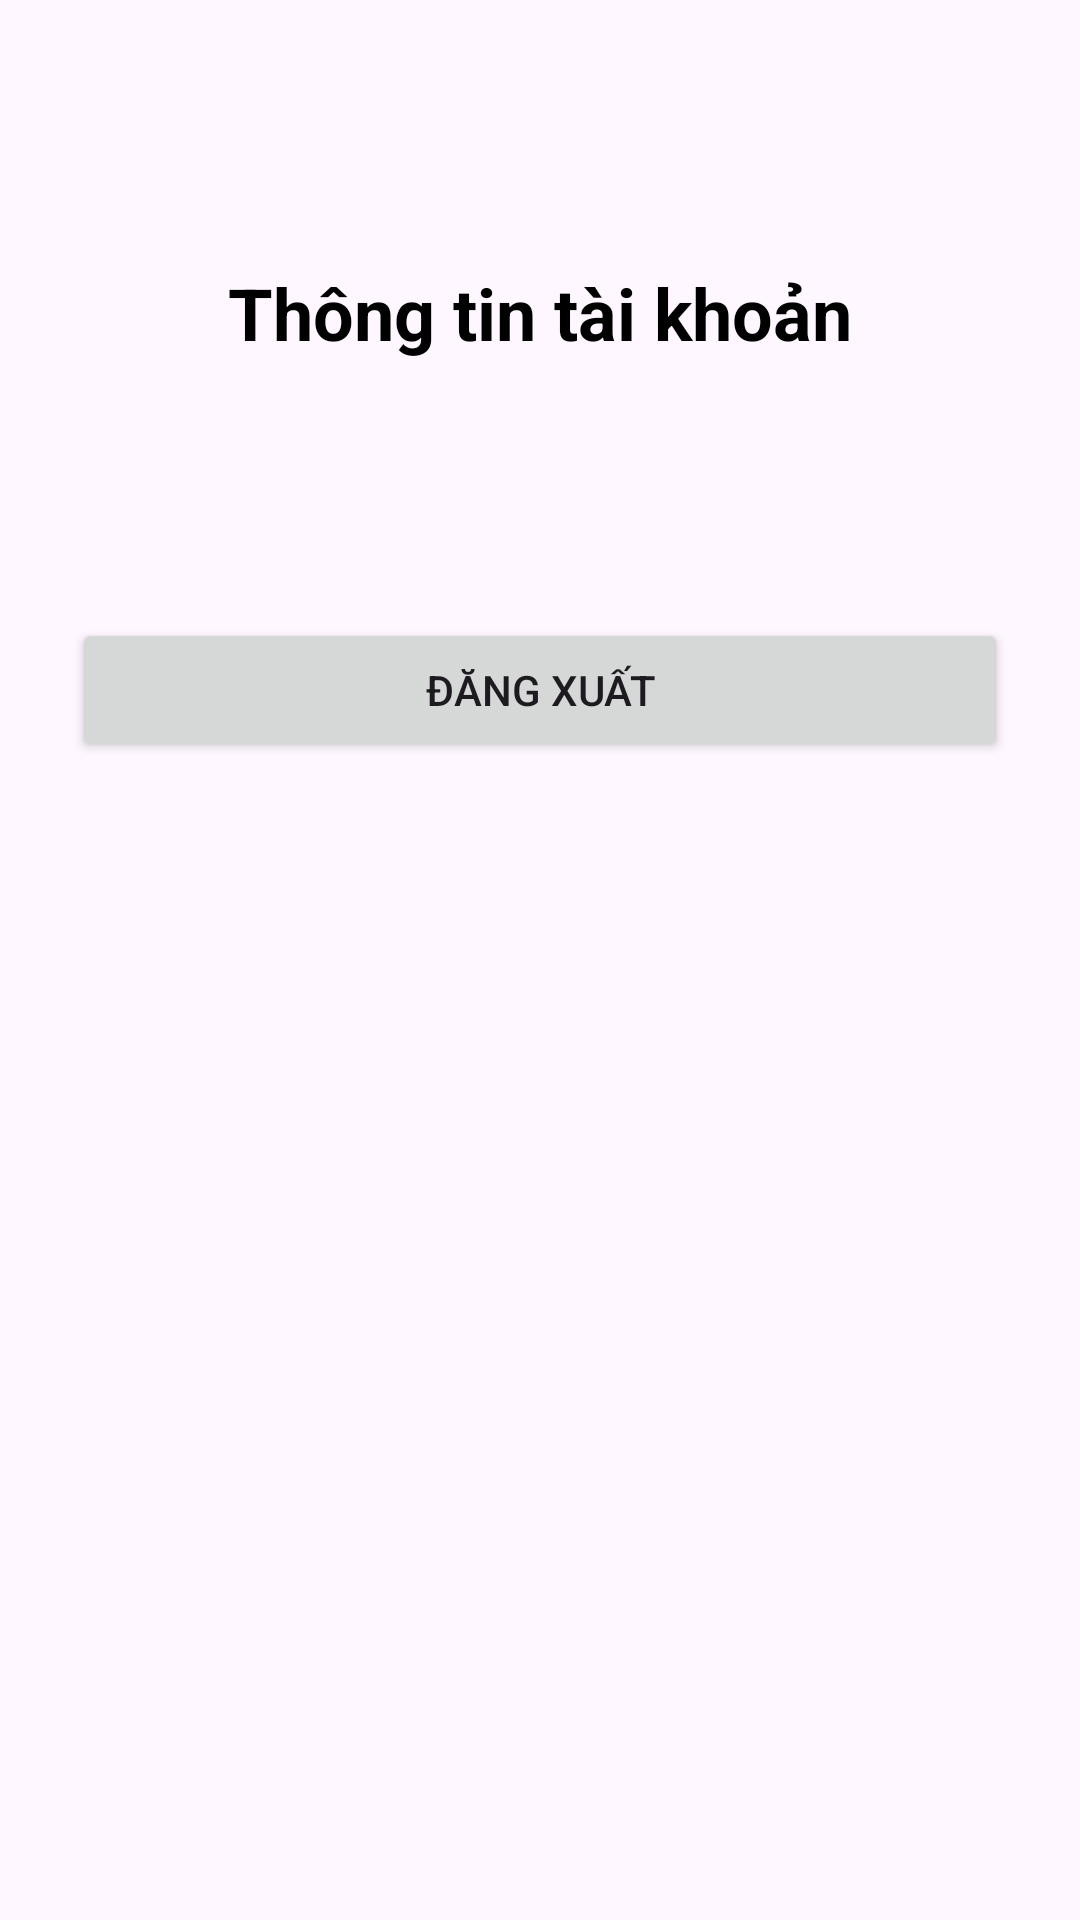

Produce the Android XML layout that renders to this screen, including the resource entries it uses.
<!-- AndroidManifest.xml: application theme Theme.KiemTra_LapTrinhUngDungDiDong_197CT09996 -->
<!-- res/layout/activity_profile.xml -->
<?xml version="1.0" encoding="utf-8"?>
<androidx.constraintlayout.widget.ConstraintLayout xmlns:android="http://schemas.android.com/apk/res/android"
    xmlns:app="http://schemas.android.com/apk/res-auto"
    xmlns:tools="http://schemas.android.com/tools"
    android:id="@+id/main"
    android:layout_width="match_parent"
    android:layout_height="match_parent"
    android:padding="24dp"
    tools:context=".ProfileActivity">

    
    <TextView
        android:id="@+id/tvProfileTitle"
        android:layout_width="wrap_content"
        android:layout_height="wrap_content"
        android:text="Thông tin tài khoản"
        android:textSize="24sp"
        android:textStyle="bold"
        android:textColor="@android:color/black"
        android:layout_marginTop="64dp"
        app:layout_constraintTop_toTopOf="parent"
        app:layout_constraintStart_toStartOf="parent"
        app:layout_constraintEnd_toEndOf="parent" />

    
    <TextView
        android:id="@+id/tvUserEmail"
        android:layout_width="0dp"
        android:layout_height="wrap_content"
        android:text=""
        android:textSize="16sp"
        android:gravity="center"
        android:layout_marginTop="32dp"
        app:layout_constraintTop_toBottomOf="@id/tvProfileTitle"
        app:layout_constraintStart_toStartOf="parent"
        app:layout_constraintEnd_toEndOf="parent" />

    
    <Button
        android:id="@+id/btnLogout"
        android:layout_width="0dp"
        android:layout_height="wrap_content"
        android:text="Đăng xuất"
        android:padding="14dp"
        android:layout_marginTop="32dp"
        app:layout_constraintTop_toBottomOf="@id/tvUserEmail"
        app:layout_constraintStart_toStartOf="parent"
        app:layout_constraintEnd_toEndOf="parent" />

</androidx.constraintlayout.widget.ConstraintLayout>
<!-- resources referenced by this layout -->
<resources>
  <style name="Theme.KiemTra_LapTrinhUngDungDiDong_197CT09996" parent="Base.Theme.KiemTra_LapTrinhUngDungDiDong_197CT09996" />
  <style name="Base.Theme.KiemTra_LapTrinhUngDungDiDong_197CT09996" parent="Theme.Material3.DayNight.NoActionBar">
          
          
      </style>
</resources>
